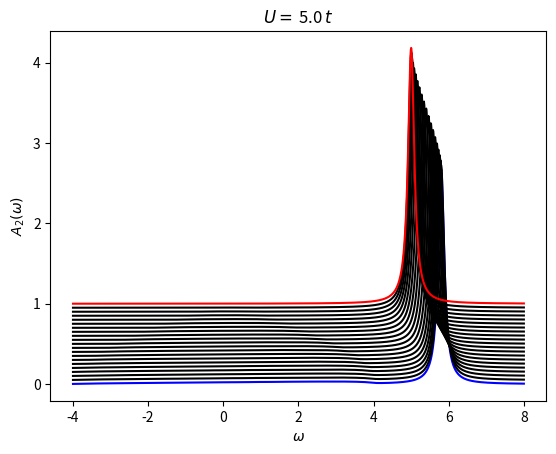

Python code for this plot:
# -*- coding: utf-8 -*-
"""
Created on Wed Mar 22 17:28:36 2017

[redacted]
"""

#imports
import numpy as np
import matplotlib.pyplot as plt

#Hopping term
t = 1

#Two interaction terms
U1 = 5.0 * t
U2 = 0.0 * t

#Epsilon
epsilon = 0.1

#Cutoff m_c; G_(m_c + 1) = 0
m_c = 100

#f = 2 t cos ( k / 2)
def f(k):
    return ( 2 * t * np.cos(k / 2) )

#Kronecker-Delta function
def kron_delta(i, j):
    if (int(i) == int(j)):
        return 1
    else:
        return 0

#Potential
def U(m):
    return (U1 * kron_delta(1, m) + U2 * kron_delta(2, m))

#z
def z(w):
    return ( complex( w, epsilon ) )

#A matrix
def A(m):
    if (m == m_c + 1):
        return ( -f(k) / ( (z(w) - U(m)) * 1/(z(w) - U(m)) * f(k) * f(k) ) )
    else:
        return ( -f(k) / ( (z(w) - U(m) ) + f(k) * A(m + 1) ) )

#Arrays for storage
w_array = []
ImG1_array = []

#Segment for looping over k values (

k = 0 #Initial value of k
k_stop = np.pi #Stopping value of k
c = 0 #Artificial offset

while (k <= k_stop): #Loop over k values
    w_array = []
    ImG1_array = []

    w = -4.0 #Start value of w

    while (w <= 8.0): #Loop over w
        G1 = 1 / ( z(w) - U(1) + f(k) * A(2) ) #Actual calculations are all happening here
        w_array.append(w)
        ImG1_array.append( (-1 / np.pi) * G1.imag + c)

        w += 0.01 #Increment on w

    if (round(k, 4) == 0): #Colors the the Brilloin zone edges
        col = 'blue'
    elif (round(k, 4) == round(k_stop, 4)):
        col = 'red'
    else:
        col = 'black'

    plt.plot(w_array, ImG1_array, col) #Plot for a particular k
    plt.title( r"$U =\,$" + str(U1) + r"$\,t$")

    print("Finished for k =", k) #Just to keep track of where in the loop we are

    #Incrementing counters
    k += (np.pi / 20)
    c += 0.05

#plt.show() #Show the plot
plt.ylabel(r'$A_2 \left( \omega \right )$')
plt.xlabel(r'$\omega$')
savename = "U1_" + str(int(U1*1000)) +"_U2_" + str(int(U2*1000)) + ".pdf"
plt.savefig(savename, bbox_inches = 'tight')